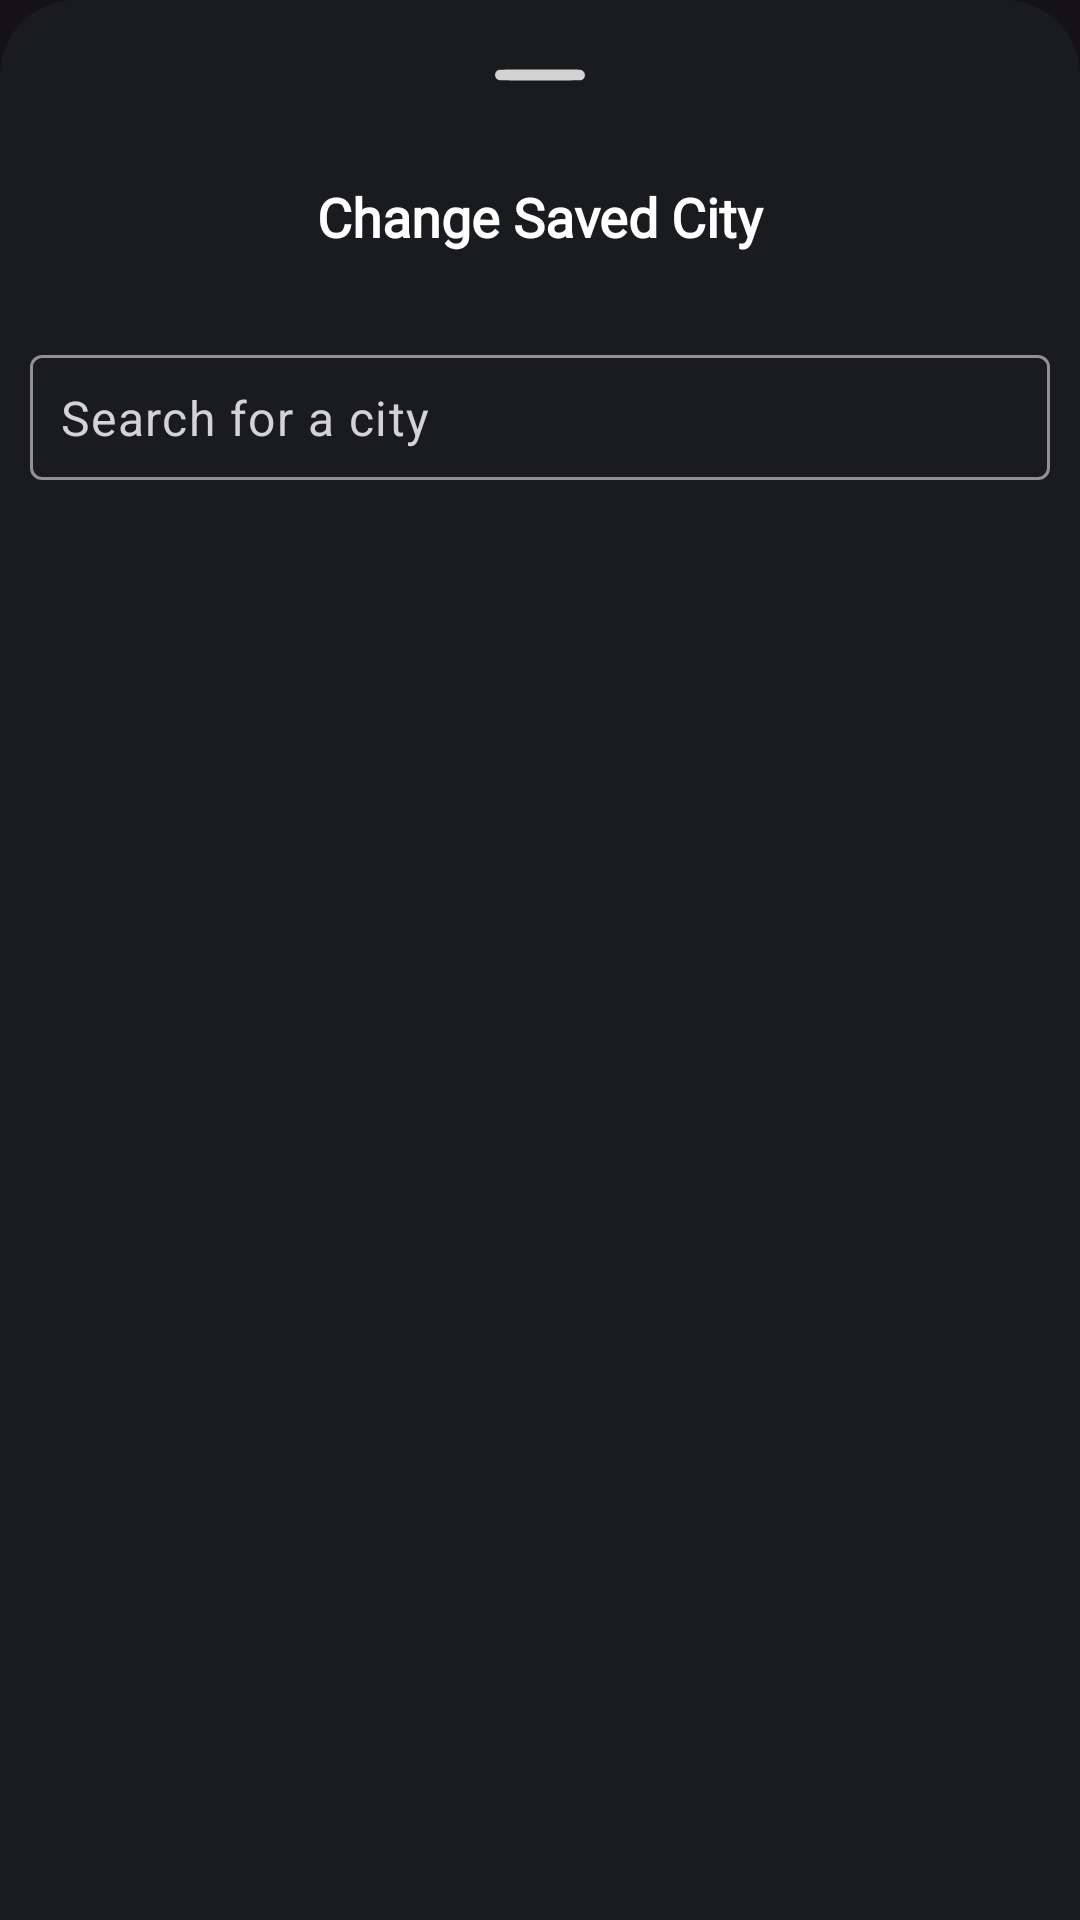

Layout XML and referenced resources for this Android screen:
<!-- AndroidManifest.xml: application theme Theme.WeatherFlow -->
<!-- res/layout/bottom_sheet_change_city.xml -->
<?xml version="1.0" encoding="utf-8"?>
<RelativeLayout xmlns:android="http://schemas.android.com/apk/res/android"
    xmlns:app="http://schemas.android.com/apk/res-auto"
    android:id="@+id/bottomSheet_changeCity_containerId"
    android:layout_width="match_parent"
    android:layout_height="wrap_content"
    android:background="@drawable/bottom_sheet_background"
    android:minHeight="550dp"
    android:padding="10dp">

    <LinearLayout
        android:layout_width="match_parent"
        android:layout_height="wrap_content"
        android:orientation="vertical">

        <ImageView
            android:layout_width="30dp"
            android:layout_height="30dp"
            android:layout_gravity="center_horizontal"
            android:src="@drawable/bar_bottom_sheet_icon" />

        <TextView
            android:layout_width="match_parent"
            android:layout_height="wrap_content"
            android:layout_marginTop="20dp"
            android:layout_marginBottom="15dp"
            android:fontFamily="@font/aldrich"
            android:gravity="center"
            android:paddingBottom="8dp"
            android:text="Change Saved City"
            android:textColor="@color/white"
            android:textSize="18sp"
            android:textStyle="bold" />

        
        <com.google.android.material.textfield.TextInputLayout
            android:layout_marginBottom="16dp"
            android:id="@+id/bottomSheet_searchCity_inputLayout"
            android:layout_width="match_parent"
            android:layout_height="wrap_content"
            android:layout_marginTop="8dp"
            app:boxBackgroundMode="outline"
            app:boxStrokeWidth="1dp"
            app:hintEnabled="false"
            app:endIconMode="custom"
            app:hintTextColor="@color/gray"
            app:startIconDrawable="@drawable/searchview_icon">

            <com.google.android.material.textfield.TextInputEditText
                android:id="@+id/bottomSheet_searchCity_editText"
                android:layout_width="match_parent"
                android:layout_height="wrap_content"
                android:hint="Search for a city"
                android:imeOptions="actionSearch"
                android:padding="10dp"
                android:singleLine="true"
                android:textColor="@color/white"
                android:textColorHint="@color/gray" />

        </com.google.android.material.textfield.TextInputLayout>

        <androidx.recyclerview.widget.RecyclerView
            android:id="@+id/bottomSheet_citySearch_recyclerView"
            android:layout_width="match_parent"
            android:layout_height="0dp"
            android:layout_marginTop="8dp"
            android:layout_weight="1"
            android:maxHeight="300dp"
            android:scrollbars="vertical" />

    </LinearLayout>

</RelativeLayout>
<!-- resources referenced by this layout -->
<resources>
  <color name="gray">#D3D3D3</color>
  <color name="white">#FFFFFF</color>
  <!-- drawable bar_bottom_sheet_icon (drawable) -->
  <vector xmlns:android="http://schemas.android.com/apk/res/android"
      android:width="512dp"
      android:height="512dp"
      android:viewportWidth="512"
      android:viewportHeight="512">
      <path
          android:pathData="M24,226.4c-9.5,2 -17.2,8.3 -21.2,17.4 -7.9,17.8 3.3,38.7 22.5,42.1 8.9,1.5 452.8,1.6 461.3,-0 10.3,-1.9 18.4,-8.2 22.6,-17.7 7.9,-17.8 -3.3,-38.7 -22.5,-42.1 -9.4,-1.6 -455.1,-1.4 -462.7,0.3z"
          android:fillColor="@color/gray"
          android:strokeColor="#00000000"/>
  </vector>
  <!-- drawable bottom_sheet_background (drawable) -->
  <?xml version="1.0" encoding="utf-8"?>
  <shape xmlns:android="http://schemas.android.com/apk/res/android"
      android:shape="rectangle">
  
      <solid android:color="@color/bg_color"/>
      <corners android:topLeftRadius="25dp"
          android:topRightRadius="25dp"/>
  
  </shape>
  <style name="Theme.WeatherFlow" parent="Base.Theme.WeatherFlow" />
  <color name="bg_color">#1A1B1F</color>
  <style name="Base.Theme.WeatherFlow" parent="Theme.Material3.Dark.NoActionBar">
          
          <item name="colorPrimary">@color/third_color</item>
          <item name="colorPrimaryVariant">@color/third_color</item>
          <item name="colorOnPrimary">@color/black</item>
          
          <item name="colorOnSecondary">@color/black</item>
          
          <item name="android:statusBarColor">@color/bg_color</item>
          
          <item name="android:navigationBarColor">@color/bg_color</item>
      </style>
  <color name="third_color">#973EAC</color>
  <color name="black">#000000</color>
</resources>
